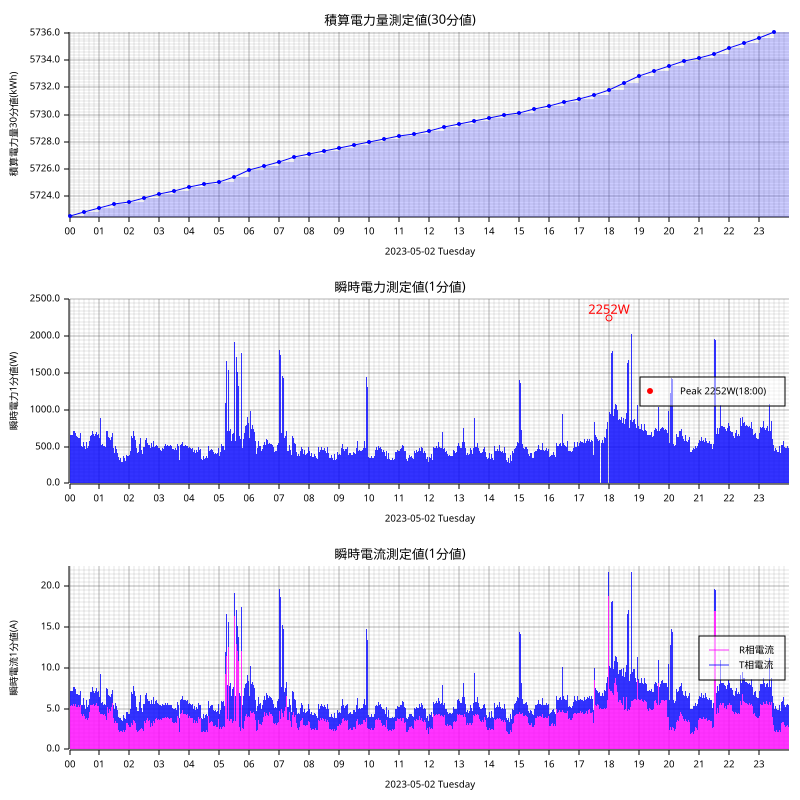

Data behind this chart, as committed beside it:
measured_at, sensor_id, message_id, cumlative_kwh, instant_watt, instant_ampere_R, instant_ampere_T
2023-05-02T00:00:00+09:00, smartmeter, 105535, , 552.0, , 
2023-05-02T00:00:00+09:00, smartmeter, 105536, , , 4.1, 1.8
2023-05-02T00:00:00+09:00, smartmeter, 105537, 5722, , , 
2023-05-02T00:01:00+09:00, smartmeter, 105538, , 564.0, , 
2023-05-02T00:01:00+09:00, smartmeter, 105539, , , 4.2, 1.8
2023-05-02T00:02:00+09:00, smartmeter, 105540, , 660.0, , 
2023-05-02T00:02:00+09:00, smartmeter, 105541, , , 5.3, 1.8
2023-05-02T00:03:00+09:00, smartmeter, 105542, , 660.0, , 
2023-05-02T00:03:00+09:00, smartmeter, 105543, , , 5.3, 1.8
2023-05-02T00:04:00+09:00, smartmeter, 105544, , 656.0, , 
2023-05-02T00:04:00+09:00, smartmeter, 105545, , , 5.4, 1.8
2023-05-02T00:05:00+09:00, smartmeter, 105546, , 648.0, , 
2023-05-02T00:05:00+09:00, smartmeter, 105547, , , 5.2, 1.8
2023-05-02T00:06:00+09:00, smartmeter, 105548, , 656.0, , 
2023-05-02T00:06:00+09:00, smartmeter, 105549, , , 5.3, 1.8
2023-05-02T00:07:00+09:00, smartmeter, 105550, , 676.0, , 
2023-05-02T00:07:00+09:00, smartmeter, 105551, , , 5.5, 1.9
2023-05-02T00:08:00+09:00, smartmeter, 105552, , 712.0, , 
2023-05-02T00:08:00+09:00, smartmeter, 105553, , , 5.6, 2.1
2023-05-02T00:09:00+09:00, smartmeter, 105554, , 724.0, , 
2023-05-02T00:09:00+09:00, smartmeter, 105555, , , 5.4, 2.3
2023-05-02T00:10:00+09:00, smartmeter, 105556, , 708.0, , 
2023-05-02T00:10:00+09:00, smartmeter, 105557, , , 5.3, 2.3
2023-05-02T00:11:00+09:00, smartmeter, 105558, , 672.0, , 
2023-05-02T00:11:00+09:00, smartmeter, 105559, , , 5.4, 1.8
2023-05-02T00:12:00+09:00, smartmeter, 105560, , 692.0, , 
2023-05-02T00:12:00+09:00, smartmeter, 105561, , , 5.6, 1.8
2023-05-02T00:13:00+09:00, smartmeter, 105562, , 680.0, , 
2023-05-02T00:13:00+09:00, smartmeter, 105563, , , 5.7, 1.6
2023-05-02T00:14:00+09:00, smartmeter, 105564, , 640.0, , 
2023-05-02T00:14:00+09:00, smartmeter, 105565, , , 5.2, 1.6
2023-05-02T00:15:00+09:00, smartmeter, 105566, , 636.0, , 
2023-05-02T00:15:00+09:00, smartmeter, 105567, , , 5.2, 1.6
2023-05-02T00:16:00+09:00, smartmeter, 105568, , 632.0, , 
2023-05-02T00:16:00+09:00, smartmeter, 105569, , , 5.2, 1.6
2023-05-02T00:17:00+09:00, smartmeter, 105570, , 612.0, , 
2023-05-02T00:17:00+09:00, smartmeter, 105571, , , 5.3, 1.3
2023-05-02T00:18:00+09:00, smartmeter, 105572, , 616.0, , 
2023-05-02T00:18:00+09:00, smartmeter, 105573, , , 5.4, 1.3
2023-05-02T00:19:00+09:00, smartmeter, 105574, , 584.0, , 
2023-05-02T00:19:00+09:00, smartmeter, 105575, , , 5.1, 1.3
2023-05-02T00:20:00+09:00, smartmeter, 105576, , 616.0, , 
2023-05-02T00:20:00+09:00, smartmeter, 105577, , , 5.2, 1.5
2023-05-02T00:21:00+09:00, smartmeter, 105578, , 644.0, , 
2023-05-02T00:21:00+09:00, smartmeter, 105579, , , 5.1, 1.8
2023-05-02T00:22:00+09:00, smartmeter, 105580, , 684.0, , 
2023-05-02T00:22:00+09:00, smartmeter, 105581, , , 5.5, 1.7
2023-05-02T00:23:00+09:00, smartmeter, 105582, , 536.0, , 
2023-05-02T00:23:00+09:00, smartmeter, 105583, , , 4.3, 1.4
2023-05-02T00:24:00+09:00, smartmeter, 105584, , 508.0, , 
2023-05-02T00:24:00+09:00, smartmeter, 105585, , , 4.3, 1.2
2023-05-02T00:25:00+09:00, smartmeter, 105586, , 508.0, , 
2023-05-02T00:25:00+09:00, smartmeter, 105587, , , 4.2, 1.3
2023-05-02T00:26:00+09:00, smartmeter, 105588, , 500.0, , 
2023-05-02T00:26:00+09:00, smartmeter, 105589, , , 4.1, 1.3
2023-05-02T00:27:00+09:00, smartmeter, 105590, , 504.0, , 
2023-05-02T00:27:00+09:00, smartmeter, 105591, , , 4.2, 1.3
2023-05-02T00:28:00+09:00, smartmeter, 105592, , 568.0, , 
2023-05-02T00:28:00+09:00, smartmeter, 105593, , , 4.3, 2.0
2023-05-02T00:29:00+09:00, smartmeter, 105594, , 528.0, , 
... 2,862 more rows
